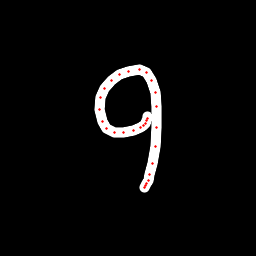

The table this chart was drawn from, first rows:
x, y, hover, eod
147.8, 116.7, 0.0, 0.0
147.6, 118.5, 0.0, 0.0
146.7, 120.7, 0.0, 0.0
145.5, 123.1, 0.0, 0.0
143.2, 125.3, 0.0, 0.0
140.3, 127.2, 0.0, 0.0
133.3, 130.3, 0.0, 0.0
123.6, 132.4, 0.0, 0.0
114.2, 132.2, 0.0, 0.0
107, 128.5, 0.0, 0.0
102.5, 121.3, 0.0, 0.0
99.9, 109.5, 0.0, 0.0
100.4, 97.29, 0.0, 0.0
104.2, 88.98, 0.0, 0.0
111.6, 80.92, 0.0, 0.0
119.7, 74.38, 0.0, 0.0
128.4, 71.52, 0.0, 0.0
139.7, 69.71, 0.0, 0.0
146.4, 72.18, 0.0, 0.0
151.8, 80.58, 0.0, 0.0
155.1, 92.55, 0.0, 0.0
156.1, 106.3, 0.0, 0.0
156.9, 127.3, 0.0, 0.0
155.3, 146.8, 0.0, 0.0
152.8, 163.2, 0.0, 0.0
149.8, 174.5, 0.0, 0.0
148, 180.6, 0.0, 0.0
147, 183.9, 0.0, 0.0
145.5, 185.8, 0.0, 0.0
144.3, 187.4, 0.0, 1.0
